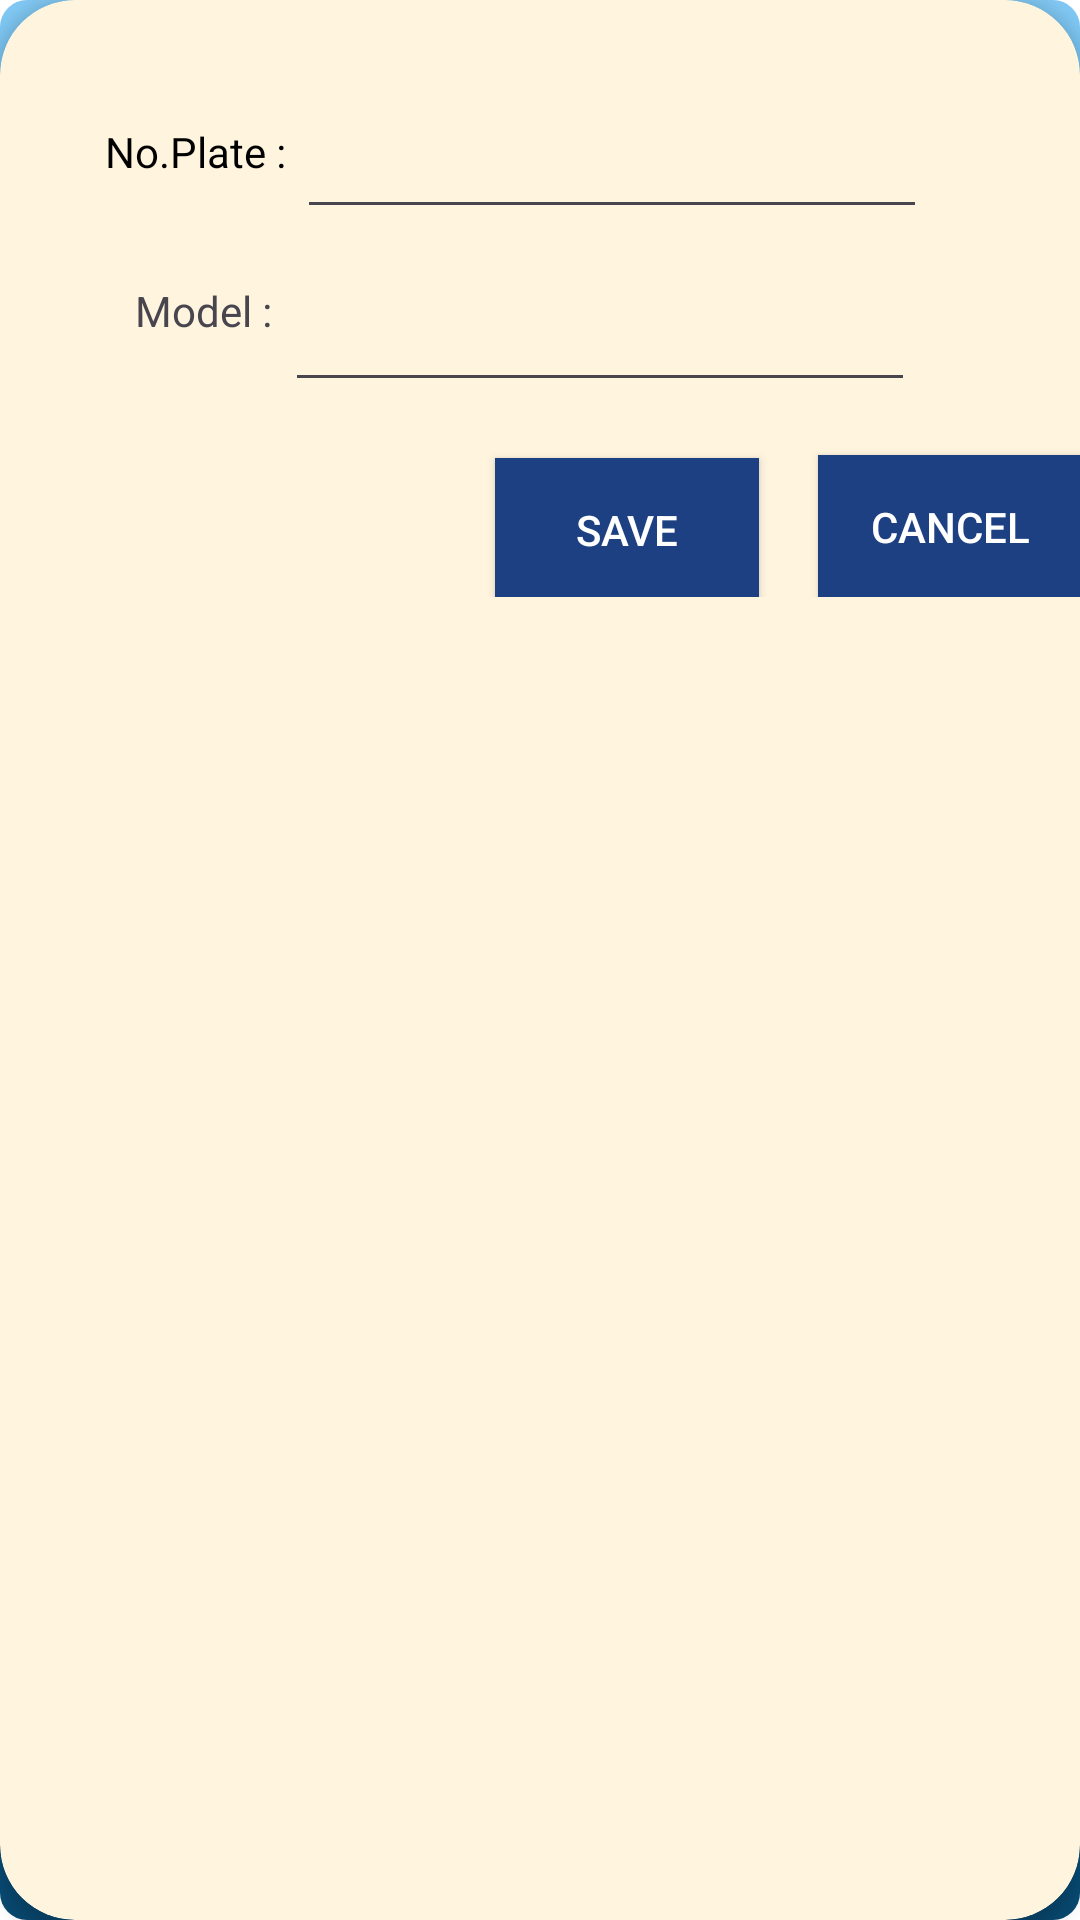

Reconstruct the res/layout file that produces this screen, plus the resources it refers to.
<!-- AndroidManifest.xml: application theme AppTheme -->
<!-- res/layout/dialog_add_car.xml -->
<?xml version="1.0" encoding="utf-8"?>
<androidx.cardview.widget.CardView xmlns:android="http://schemas.android.com/apk/res/android"
    xmlns:tools="http://schemas.android.com/tools"
    android:layout_width="match_parent"
    android:layout_height="wrap_content"
    xmlns:app="http://schemas.android.com/apk/res-auto"
    android:layout_gravity="center"
    android:layout_margin="5dp"
    app:cardCornerRadius="25dp"
    app:cardBackgroundColor="@color/cardColor"
    app:cardElevation="3dp">

    <RelativeLayout
        android:layout_width="match_parent"
        android:layout_height="199dp">


        <EditText
            android:id="@+id/editTextNumberplate"
            android:layout_width="wrap_content"
            android:layout_height="wrap_content"
            android:layout_alignParentStart="true"
            android:layout_alignParentTop="true"
            android:layout_marginStart="99dp"
            android:layout_marginTop="35dp"
            android:ems="10"
            android:fontFamily="sans-serif-medium"
            android:inputType="text"
            android:textColor="@color/black" />

        <TextView
            android:id="@+id/txt_numberPlate"
            android:layout_width="wrap_content"
            android:layout_height="38dp"


            android:layout_alignParentStart="true"
            android:layout_alignParentTop="true"
            android:layout_marginStart="35dp"
            android:layout_marginTop="41dp"
            android:text="@string/no_plate"
            android:textColor="@color/black" />

        <TextView
            android:id="@+id/txt_model"
            android:layout_width="wrap_content"
            android:layout_height="38dp"
            android:layout_alignParentStart="true"
            android:layout_alignParentTop="true"
            android:layout_marginStart="45dp"
            android:layout_marginTop="94dp"
            android:text="@string/model" />

        <Button
            android:id="@+id/btnCancel"
            android:layout_width="wrap_content"
            android:layout_height="wrap_content"
            android:layout_alignParentEnd="true"
            android:layout_alignParentBottom="true"
            android:layout_marginEnd="-1dp"
            android:layout_marginBottom="-1dp"
            android:background="@drawable/cancel_btn"
            android:text="@string/cancel" />

        <Button
            android:id="@+id/btnSave"
            android:layout_width="wrap_content"
            android:layout_height="wrap_content"
            android:layout_alignParentEnd="true"
            android:layout_alignParentBottom="true"
            android:layout_marginEnd="107dp"
            android:layout_marginBottom="-2dp"
            android:background="@drawable/cancel_btn"
            android:text="@string/save" />

        <EditText
            android:id="@+id/editTextModel"
            android:layout_width="wrap_content"
            android:layout_height="wrap_content"
            android:layout_alignParentStart="true"
            android:layout_alignParentBottom="true"
            android:layout_marginStart="95dp"
            android:layout_marginBottom="65dp"
            android:ems="10"
            android:fontFamily="sans-serif-medium"
            android:inputType="text"
            android:textColor="@color/black"

            />

    </RelativeLayout>

</androidx.cardview.widget.CardView>
<!-- resources referenced by this layout -->
<resources>
  <color name="black">#FF000000</color>
  <color name="cardColor">#fff5df</color>
  <!-- drawable cancel_btn (drawable) -->
  <shape
      xmlns:android="http://schemas.android.com/apk/res/android"
      android:shape="rectangle"
      >
  
  
      <gradient
          android:startColor="#1c4081"
          android:endColor="#1c4081"
          android:angle="90"
          >
      </gradient>
  </shape>
  <string name="cancel">CANCEL</string>
  <string name="model">Model :</string>
  <string name="no_plate">No.Plate :</string>
  <string name="save">Save</string>
  <style name="AppTheme" parent="Theme.Material3.Light.NoActionBar">
          
  
          <item name="colorPrimary">@color/custom_blue</item>
          <item name="android:textColorPrimary">@color/white</item>
          <item name="android:windowBackground">@drawable/gradient_blue</item>
          <item name="android:statusBarColor">@color/status_bar_color</item>
          <item name="toolbarStyle">@style/CustomToolbarStyle</item>
  
      </style>
  <color name="custom_blue">#1c4081</color>
  <color name="white">#FFFFFFFF</color>
  <!-- drawable gradient_blue (drawable) -->
  <shape
      xmlns:android="http://schemas.android.com/apk/res/android"
      android:shape="rectangle"
      >
      <corners android:radius="9dp"/>
  
      <gradient
          android:startColor="#094971"
          android:centerColor="#00A7FF"
          android:endColor="#82c9f4"
          android:angle="90"
          >
      </gradient>
  </shape>
  <color name="status_bar_color">#1c4081</color>
  <style name="CustomToolbarStyle" parent="Widget.AppCompat.Toolbar">
          
          <item name="android:background">@color/status_bar_color</item> 
      </style>
</resources>
